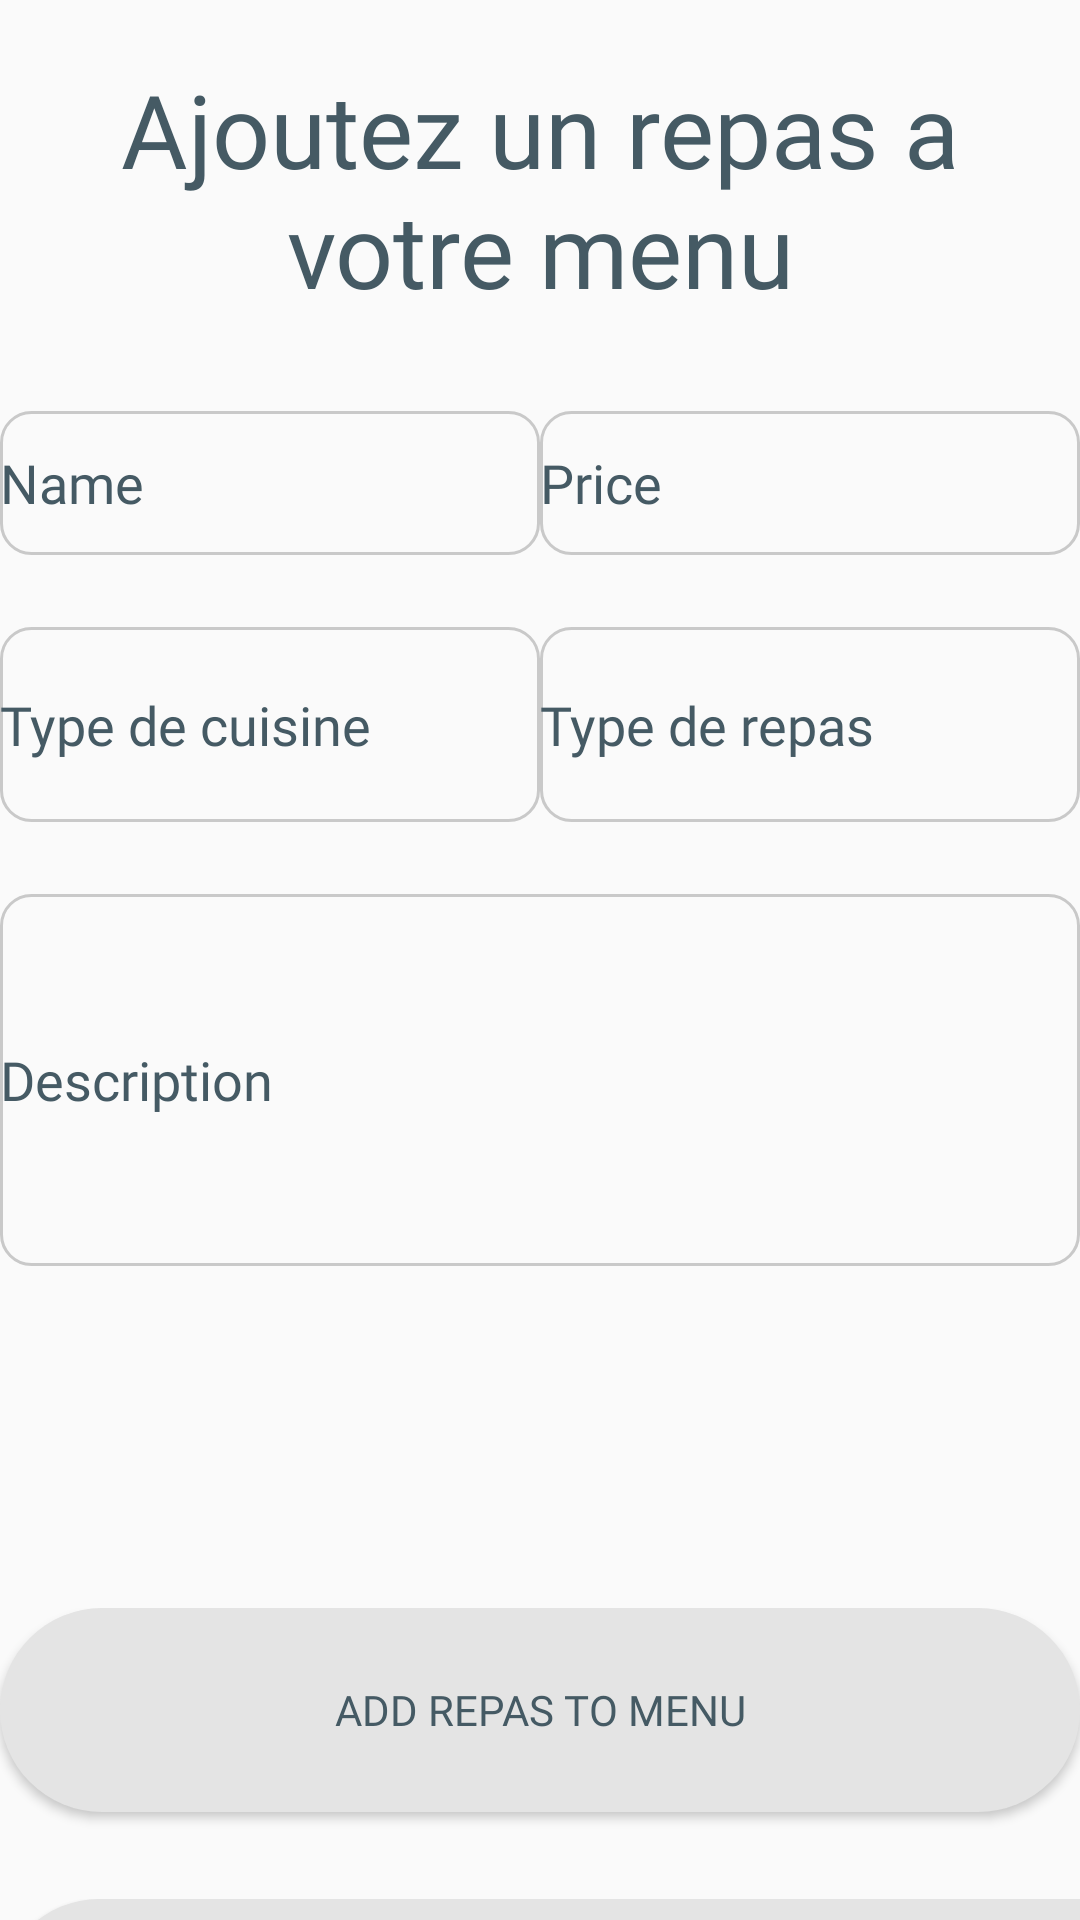

Reconstruct the res/layout file that produces this screen, plus the resources it refers to.
<!-- AndroidManifest.xml: application theme Theme.ApplicationCuisiner -->
<!-- res/layout/activity_cuisinier_add_food.xml -->
<?xml version="1.0" encoding="utf-8"?>
<androidx.constraintlayout.widget.ConstraintLayout xmlns:android="http://schemas.android.com/apk/res/android"
    xmlns:app="http://schemas.android.com/apk/res-auto"
    xmlns:tools="http://schemas.android.com/tools"
    android:layout_width="match_parent"
    android:layout_height="match_parent">

    <LinearLayout
        android:layout_width="match_parent"
        android:layout_height="match_parent"
        android:orientation="vertical">


        <TextView
            android:id="@+id/tv_addToMenu"
            android:layout_width="match_parent"
            android:layout_height="126dp"
            android:fontFamily="@font/k2d_medium"
            android:gravity="center"
            android:text="Ajoutez un repas a votre menu"
            android:textColor="@color/textBlue"
            android:textSize="34sp" />

        <LinearLayout
            android:layout_width="match_parent"
            android:layout_height="wrap_content"
            android:orientation="horizontal">

            <EditText
                android:id="@+id/et_foodName"
                android:layout_width="wrap_content"
                android:layout_height="match_parent"
                android:layout_marginTop="11dp"
                android:layout_marginBottom="13dp"
                android:layout_weight="1"
                android:background="@drawable/et_border"
                android:ems="10"
                android:fontFamily="@font/k2d_medium"
                android:hint="Name"
                android:inputType="textPersonName"
                android:minHeight="48dp"
                android:textColor="@color/textBlue"
                android:textColorHint="@color/textBlue" />

            <EditText
                android:id="@+id/et_foodPrice"
                android:layout_width="wrap_content"
                android:layout_height="match_parent"
                android:layout_marginTop="11dp"
                android:layout_marginBottom="13dp"
                android:layout_weight="1"
                android:background="@drawable/et_border"
                android:ems="10"
                android:fontFamily="@font/k2d_medium"
                android:hint="Price"
                android:inputType="numberDecimal"
                android:minHeight="48dp"
                android:textColor="@color/textBlue"
                android:textColorHint="@color/textBlue" />
        </LinearLayout>

        <LinearLayout
            android:layout_width="match_parent"
            android:layout_height="wrap_content"
            android:orientation="horizontal">

            <EditText
                android:id="@+id/et_typeOfCuisine"
                android:layout_width="wrap_content"
                android:layout_height="65dp"
                android:layout_marginTop="11dp"
                android:layout_marginBottom="13dp"
                android:layout_weight="1"
                android:background="@drawable/et_border"
                android:ems="10"
                android:fontFamily="@font/k2d_medium"
                android:hint="Type de cuisine"
                android:inputType="textPersonName"
                android:minHeight="48dp"
                android:textColor="@color/textBlue"
                android:textColorHint="@color/textBlue" />

            <EditText
                android:id="@+id/et_typeOfRepas"
                android:layout_width="wrap_content"
                android:layout_height="match_parent"
                android:layout_marginTop="11dp"
                android:layout_marginBottom="13dp"
                android:layout_weight="1"
                android:background="@drawable/et_border"
                android:ems="10"
                android:fontFamily="@font/k2d_medium"
                android:hint="Type de repas"
                android:inputType="textPersonName"
                android:minHeight="48dp"
                android:textColor="@color/textBlue"
                android:textColorHint="@color/textBlue" />

        </LinearLayout>

        <EditText
            android:id="@+id/et_foodDescription"
            android:layout_width="match_parent"
            android:layout_height="124dp"
            android:layout_marginTop="11dp"
            android:layout_marginBottom="13dp"
            android:background="@drawable/et_border"
            android:ems="10"
            android:fontFamily="@font/k2d_medium"
            android:hint="Description"
            android:inputType="textPersonName"
            android:minHeight="48dp"
            android:textColor="@color/textBlue"
            android:textColorHint="@color/textBlue" />

        <Space
            android:layout_width="match_parent"
            android:layout_height="101dp" />

        <LinearLayout
            android:layout_width="match_parent"
            android:layout_height="97dp"
            android:orientation="horizontal">

            <Space
                android:layout_width="wrap_content"
                android:layout_height="wrap_content"
                android:layout_weight="1" />

            <Button
                android:id="@+id/btn_addFoodToDatabase"
                android:layout_width="match_parent"
                android:layout_height="68dp"
                android:background="@drawable/rounded_btn"
                android:fontFamily="@font/k2d_medium"
                android:onClick="onClientSignUp"
                android:text="Add Repas to Menu"
                android:textColor="@color/textBlue" />

            <Space
                android:layout_width="wrap_content"
                android:layout_height="wrap_content"
                android:layout_weight="1" />

        </LinearLayout>

        <LinearLayout
            android:layout_width="wrap_content"
            android:layout_height="wrap_content"
            android:orientation="horizontal">

            <Space
                android:layout_width="wrap_content"
                android:layout_height="wrap_content"
                android:layout_weight="1" />

            <Button
                android:id="@+id/btn_goBack01"
                android:layout_width="413dp"
                android:layout_height="66dp"
                android:layout_weight="1"
                android:background="@drawable/rounded_btn"
                android:fontFamily="@font/k2d_medium"
                android:onClick="onGoBack01"
                android:text="Go Back"
                android:textColor="@color/textBlue" />

            <Space
                android:layout_width="wrap_content"
                android:layout_height="wrap_content"
                android:layout_weight="1" />
        </LinearLayout>

    </LinearLayout>

</androidx.constraintlayout.widget.ConstraintLayout>
<!-- resources referenced by this layout -->
<resources>
  <color name="textBlue">#455A64</color>
  <!-- drawable et_border (drawable) -->
  <shape
      xmlns:android="http://schemas.android.com/apk/res/android"
      android:shape="rectangle">
      <solid
          android:color="@android:color/transparent"/>
  
      <corners  android:radius="10dp"/>
      <stroke
          android:color="@color/borderGrey"
          android:width="1dp"/>
  </shape>
  <!-- drawable rounded_btn (drawable) -->
  <?xml version="1.0" encoding="utf-8"?>
  <shape xmlns:android="http://schemas.android.com/apk/res/android">
      <corners  android:radius="50dp"/>
      <solid
          android:color="#E4E4E4"/>
  </shape>
  <style name="Theme.ApplicationCuisiner" parent="Theme.AppCompat.Light.NoActionBar">
          
          <item name="colorPrimary">@color/purple_500</item>
          <item name="colorPrimaryVariant">@color/purple_700</item>
          <item name="colorOnPrimary">@color/white</item>
          
          <item name="colorSecondary">@color/teal_200</item>
          <item name="colorSecondaryVariant">@color/teal_700</item>
          <item name="colorOnSecondary">@color/black</item>
          
          <item name="android:statusBarColor">?attr/colorPrimaryVariant</item>
          
      </style>
  <color name="borderGrey">#C9C9C9</color>
  <color name="purple_500">#FF6200EE</color>
  <color name="purple_700">#FF3700B3</color>
  <color name="white">#FFFFFFFF</color>
  <color name="teal_200">#FF03DAC5</color>
  <color name="teal_700">#FF018786</color>
  <color name="black">#FF000000</color>
</resources>
